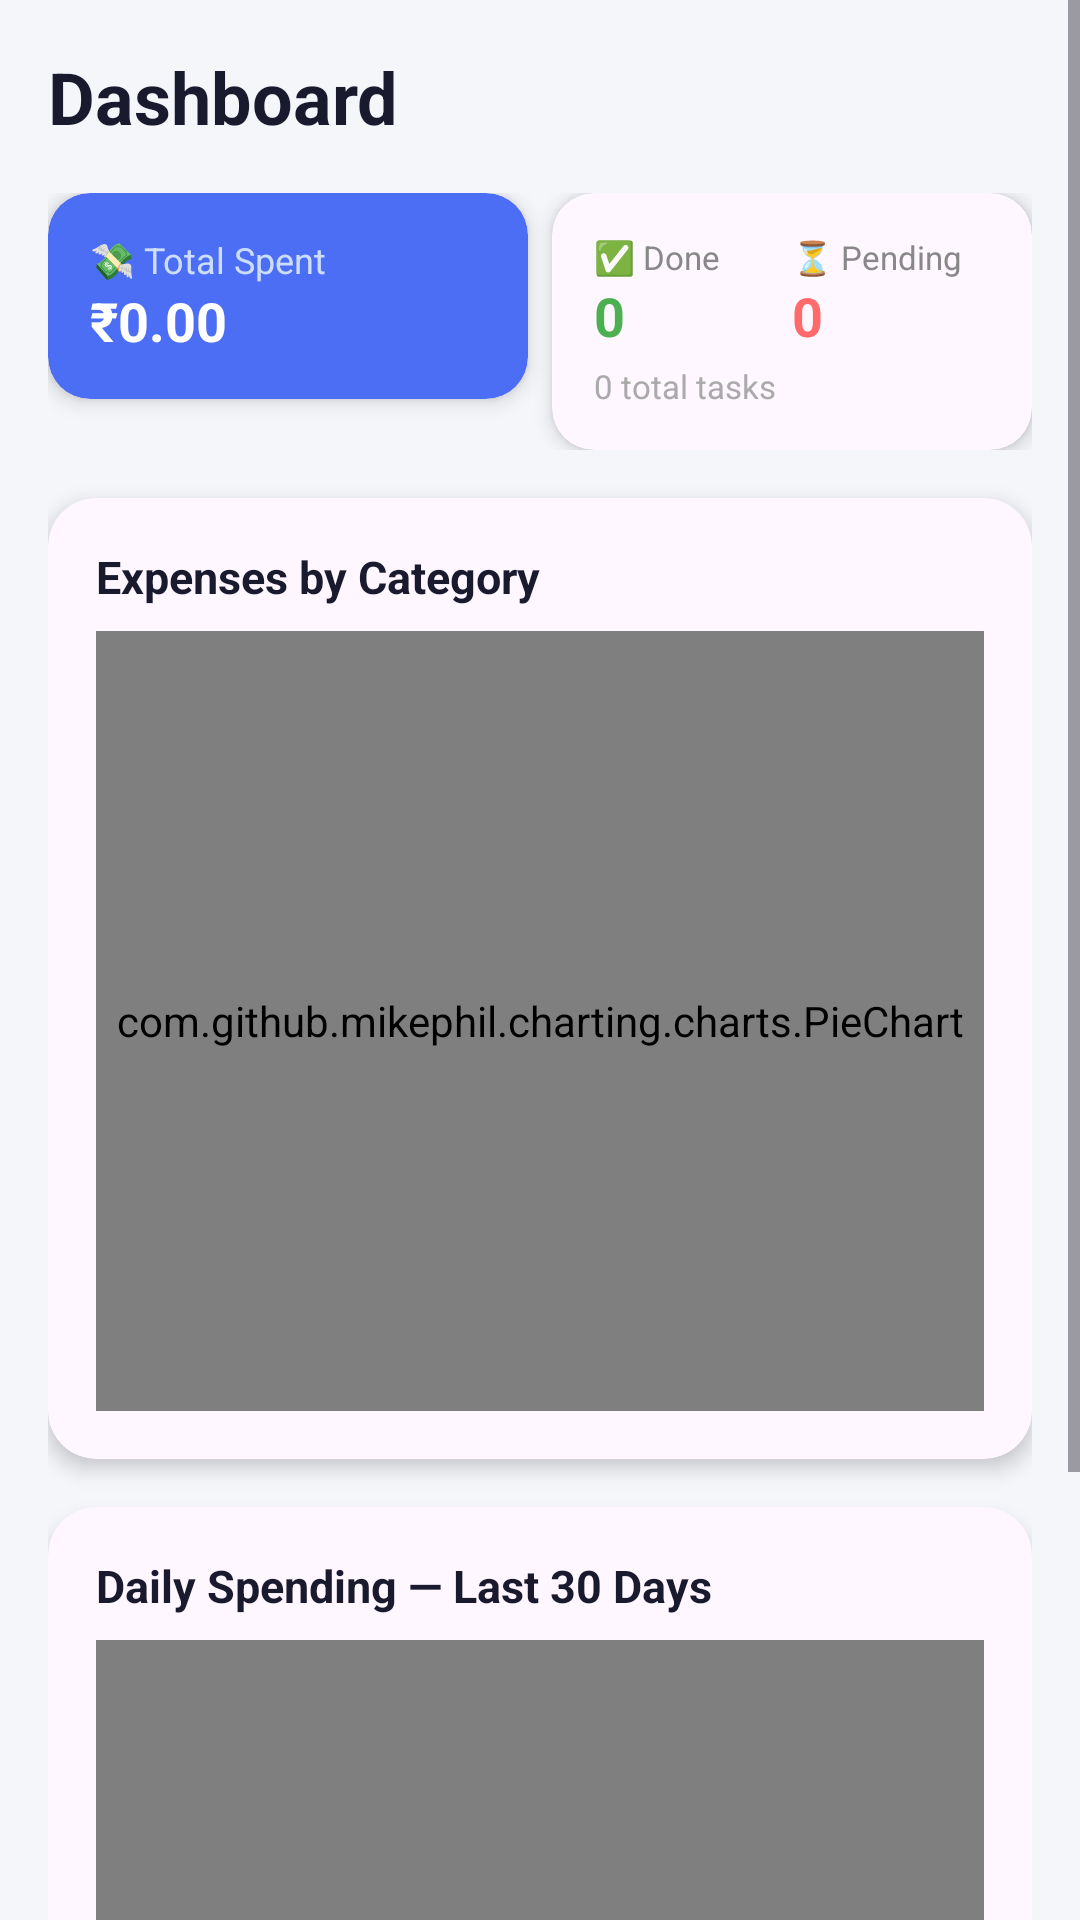

Write the Android layout XML for this screen, with the resource values it uses.
<!-- AndroidManifest.xml: application theme Theme.LifeSync -->
<!-- res/layout/activity_dashboard.xml -->
<?xml version="1.0" encoding="utf-8"?>
<ScrollView
    xmlns:android="http://schemas.android.com/apk/res/android"
    xmlns:app="http://schemas.android.com/apk/res-auto"
    android:layout_width="match_parent"
    android:layout_height="match_parent"
    android:background="#F5F6FA">

    <LinearLayout
        android:layout_width="match_parent"
        android:layout_height="wrap_content"
        android:orientation="vertical"
        android:padding="16dp">

        
        <TextView
            android:layout_width="wrap_content"
            android:layout_height="wrap_content"
            android:text="Dashboard"
            android:textSize="24sp"
            android:textStyle="bold"
            android:textColor="#1A1A2E"
            android:layout_marginBottom="16dp" />

        
        <LinearLayout
            android:layout_width="match_parent"
            android:layout_height="wrap_content"
            android:orientation="horizontal"
            android:layout_marginBottom="16dp">

            
            <androidx.cardview.widget.CardView
                android:layout_width="0dp"
                android:layout_height="wrap_content"
                android:layout_weight="1"
                android:layout_marginEnd="8dp"
                app:cardCornerRadius="14dp"
                app:cardElevation="4dp"
                app:cardBackgroundColor="#4C6EF5">
                <LinearLayout
                    android:layout_width="match_parent"
                    android:layout_height="wrap_content"
                    android:orientation="vertical"
                    android:padding="14dp">
                    <TextView android:layout_width="wrap_content" android:layout_height="wrap_content"
                        android:text="💸 Total Spent" android:textColor="#CCDDFF" android:textSize="12sp"/>
                    <TextView android:id="@+id/tvTotalExpense"
                        android:layout_width="wrap_content" android:layout_height="wrap_content"
                        android:text="₹0.00" android:textColor="#FFFFFF"
                        android:textSize="18sp" android:textStyle="bold"/>
                </LinearLayout>
            </androidx.cardview.widget.CardView>

            
            <androidx.cardview.widget.CardView
                android:layout_width="0dp"
                android:layout_height="wrap_content"
                android:layout_weight="1"
                app:cardCornerRadius="14dp"
                app:cardElevation="4dp"
                app:cardBackgroundColor="?attr/colorSurface">
                <LinearLayout
                    android:layout_width="match_parent"
                    android:layout_height="wrap_content"
                    android:orientation="vertical"
                    android:padding="14dp">
                    <LinearLayout android:layout_width="match_parent"
                        android:layout_height="wrap_content" android:orientation="horizontal">
                        <LinearLayout android:layout_width="0dp" android:layout_height="wrap_content"
                            android:layout_weight="1" android:orientation="vertical">
                            <TextView android:layout_width="wrap_content" android:layout_height="wrap_content"
                                android:text="✅ Done" android:textColor="#888888" android:textSize="11sp"/>
                            <TextView android:id="@+id/tvCompletedTasks"
                                android:layout_width="wrap_content" android:layout_height="wrap_content"
                                android:text="0" android:textColor="#4CAF50"
                                android:textSize="18sp" android:textStyle="bold"/>
                        </LinearLayout>
                        <LinearLayout android:layout_width="0dp" android:layout_height="wrap_content"
                            android:layout_weight="1" android:orientation="vertical">
                            <TextView android:layout_width="wrap_content" android:layout_height="wrap_content"
                                android:text="⏳ Pending" android:textColor="#888888" android:textSize="11sp"/>
                            <TextView android:id="@+id/tvPendingTasks"
                                android:layout_width="wrap_content" android:layout_height="wrap_content"
                                android:text="0" android:textColor="#FF6B6B"
                                android:textSize="18sp" android:textStyle="bold"/>
                        </LinearLayout>
                    </LinearLayout>
                    <TextView android:id="@+id/tvTotalTasks"
                        android:layout_width="wrap_content" android:layout_height="wrap_content"
                        android:text="0 total tasks" android:textColor="#AAAAAA" android:textSize="11sp"
                        android:layout_marginTop="4dp"/>
                </LinearLayout>
            </androidx.cardview.widget.CardView>
        </LinearLayout>

        
        <androidx.cardview.widget.CardView
            android:layout_width="match_parent"
            android:layout_height="wrap_content"
            android:layout_marginBottom="16dp"
            app:cardCornerRadius="16dp"
            app:cardElevation="4dp"
            app:cardBackgroundColor="?attr/colorSurface">
            <LinearLayout
                android:layout_width="match_parent"
                android:layout_height="wrap_content"
                android:orientation="vertical"
                android:padding="16dp">
                <TextView
                    android:layout_width="wrap_content"
                    android:layout_height="wrap_content"
                    android:text="Expenses by Category"
                    android:textSize="15sp"
                    android:textStyle="bold"
                    android:textColor="#1A1A2E"
                    android:layout_marginBottom="8dp"/>
                <com.github.mikephil.charting.charts.PieChart
                    android:id="@+id/pieChart"
                    android:layout_width="match_parent"
                    android:layout_height="260dp" />
            </LinearLayout>
        </androidx.cardview.widget.CardView>

        
        <androidx.cardview.widget.CardView
            android:layout_width="match_parent"
            android:layout_height="wrap_content"
            android:layout_marginBottom="16dp"
            app:cardCornerRadius="16dp"
            app:cardElevation="4dp"
            app:cardBackgroundColor="?attr/colorSurface">
            <LinearLayout
                android:layout_width="match_parent"
                android:layout_height="wrap_content"
                android:orientation="vertical"
                android:padding="16dp">
                <TextView
                    android:layout_width="wrap_content"
                    android:layout_height="wrap_content"
                    android:text="Daily Spending — Last 30 Days"
                    android:textSize="15sp"
                    android:textStyle="bold"
                    android:textColor="#1A1A2E"
                    android:layout_marginBottom="8dp"/>
                <com.github.mikephil.charting.charts.BarChart
                    android:id="@+id/barChart"
                    android:layout_width="match_parent"
                    android:layout_height="240dp" />
            </LinearLayout>
        </androidx.cardview.widget.CardView>

    </LinearLayout>
</ScrollView>
<!-- resources referenced by this layout -->
<resources>
  <style name="Theme.LifeSync" parent="Base.Theme.LifeSync" />
  <style name="Base.Theme.LifeSync" parent="Theme.Material3.DayNight.NoActionBar">
          
          
      </style>
</resources>
